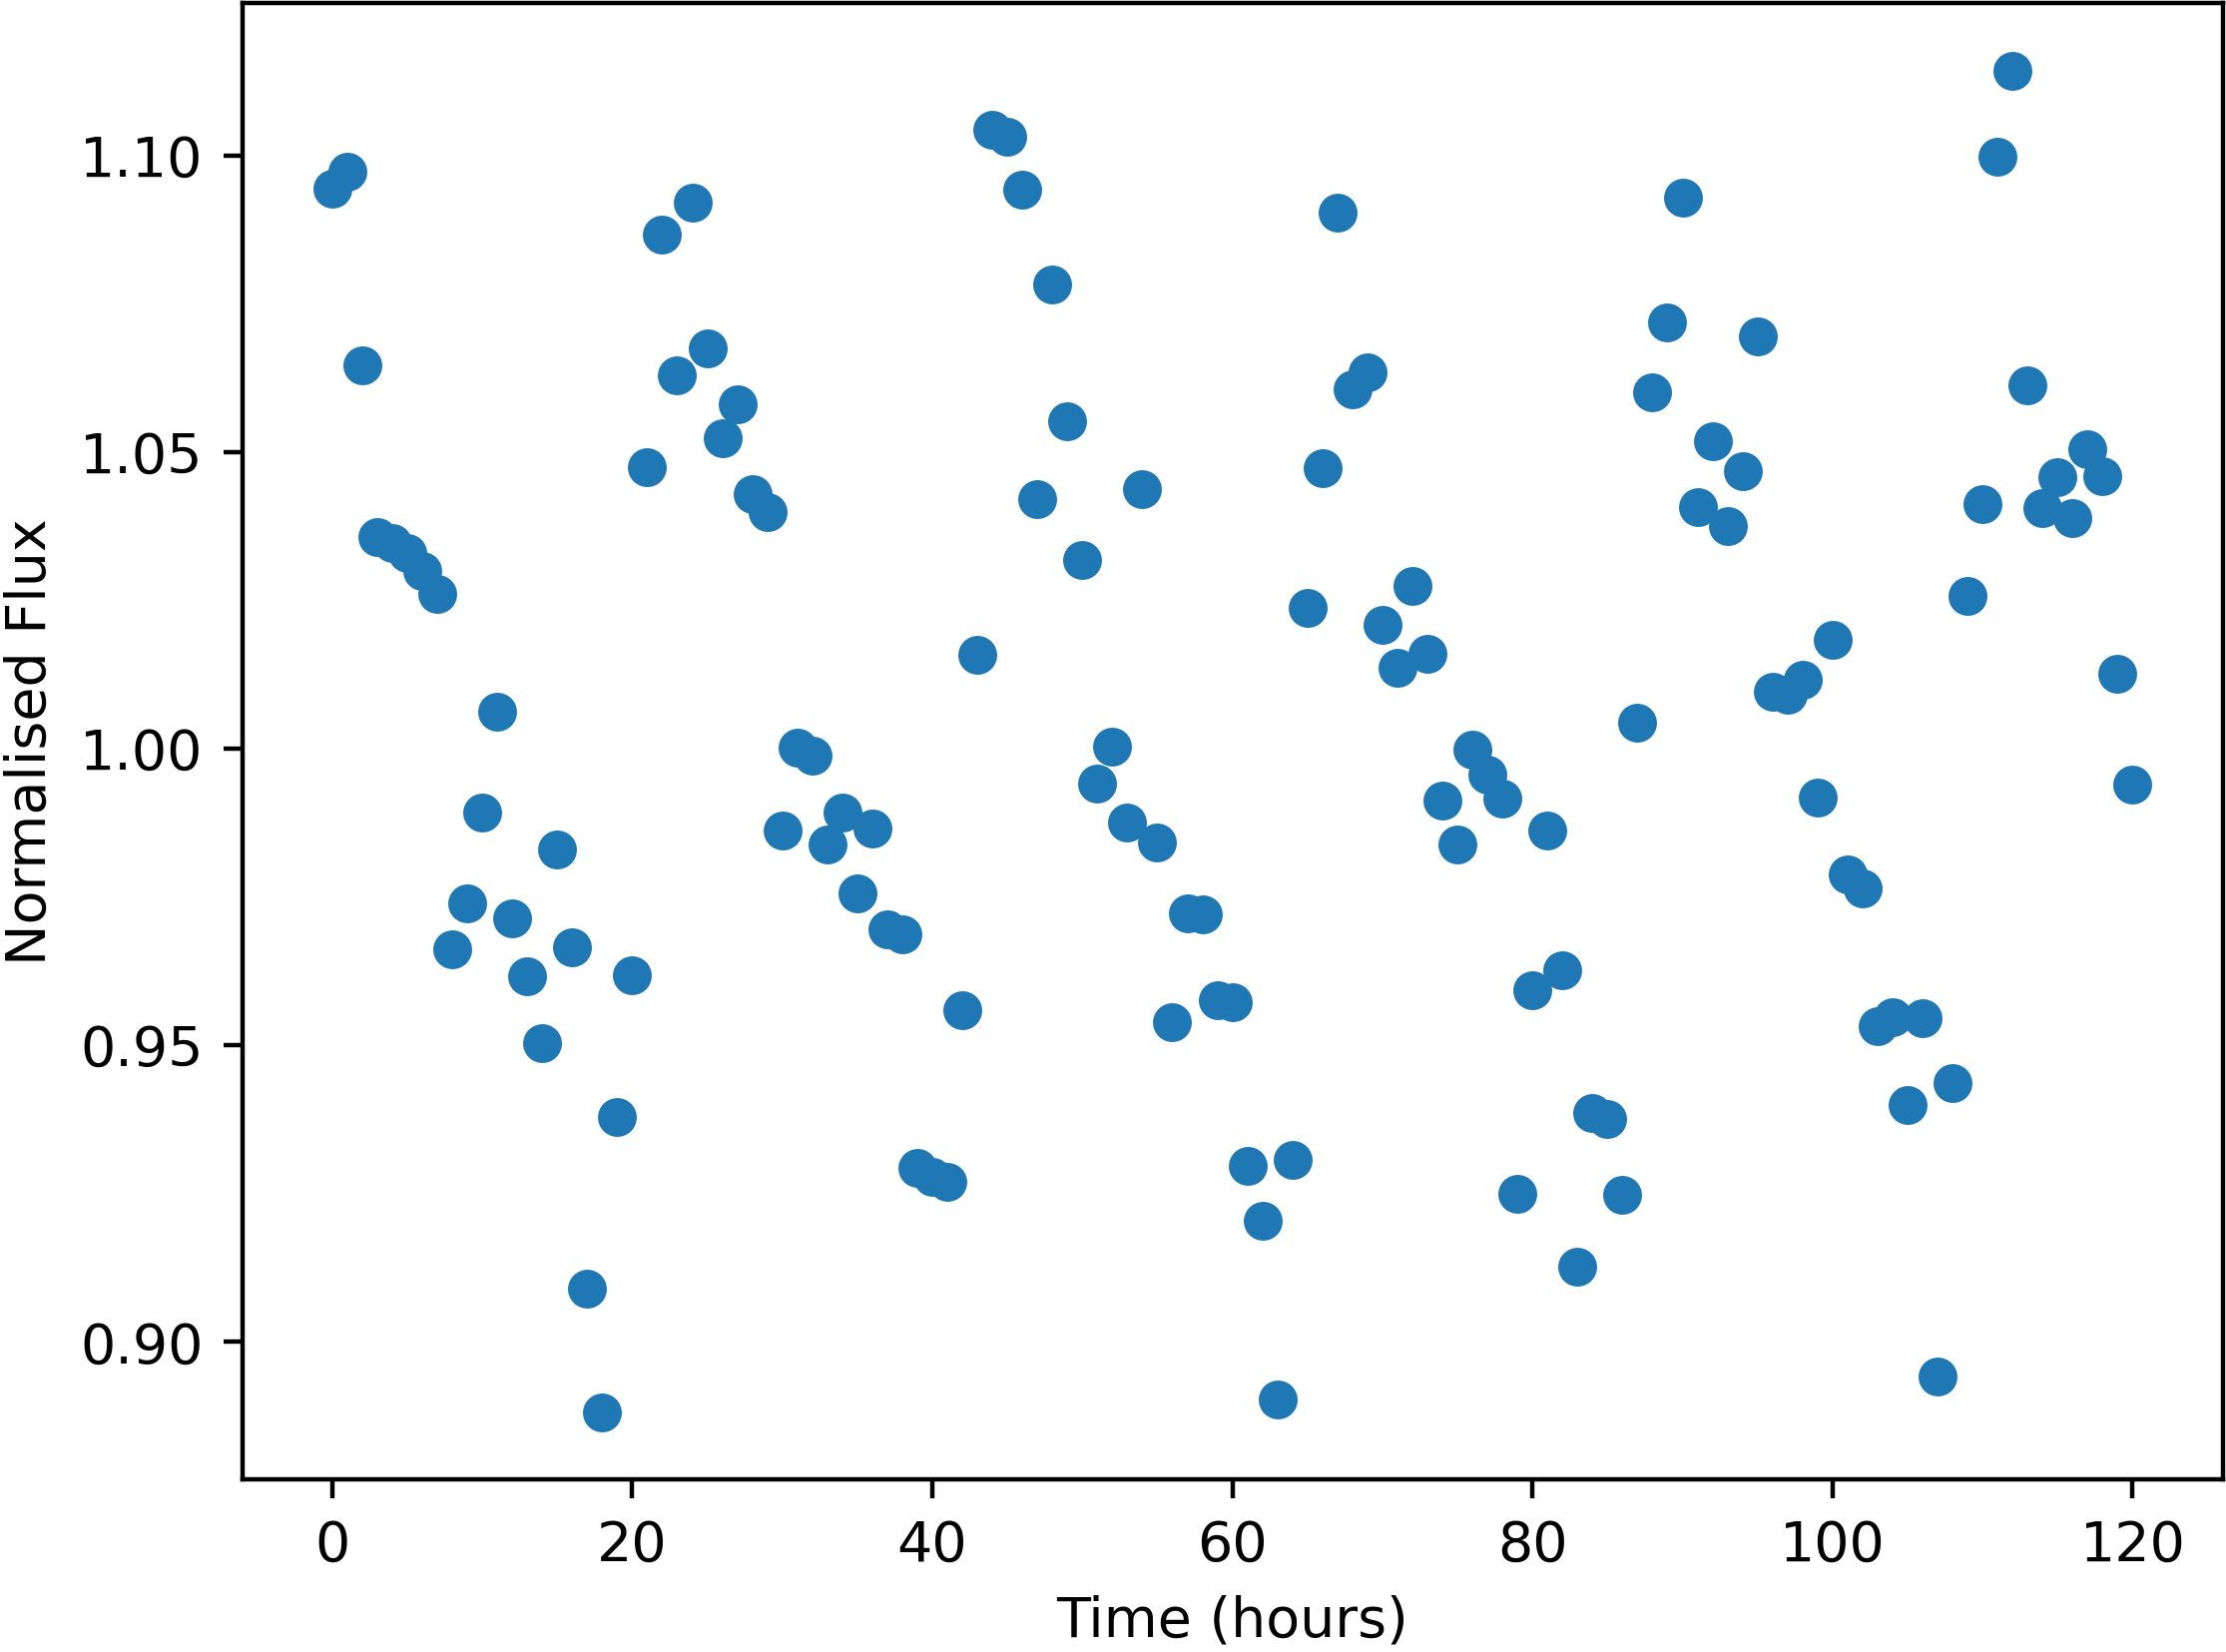

Data behind this chart, as committed beside it:
Time, NormalisedFlux
0.0, 1.094
1.0, 1.097
2.0, 1.065
3.0, 1.036
4.0, 1.035
5.0, 1.033
6.0, 1.03
7.0, 1.026
8.0, 0.9662
9.0, 0.9739
10.0, 0.9892
11.0, 1.006
12.0, 0.9713
13.0, 0.9615
14.0, 0.9502
15.0, 0.9829
16.0, 0.9665
17.0, 0.9088
18.0, 0.8881
19.0, 0.9378
20.0, 0.9618
21.0, 1.047
22.0, 1.087
23.0, 1.063
24.0, 1.092
25.0, 1.067
26.0, 1.052
27.0, 1.058
28.0, 1.043
29.0, 1.04
30.0, 0.9862
31.0, 1
32.0, 0.9988
33.0, 0.9838
34.0, 0.9891
35.0, 0.9755
36.0, 0.9864
37.0, 0.9694
38.0, 0.9686
39.0, 0.9293
40.0, 0.9278
41.0, 0.9268
42.0, 0.9559
43.0, 1.016
44.0, 1.104
45.0, 1.103
46.0, 1.094
47.0, 1.042
48.0, 1.078
49.0, 1.055
50.0, 1.032
51.0, 0.9941
52.0, 1
53.0, 0.9875
54.0, 1.044
55.0, 0.9842
56.0, 0.9539
57.0, 0.9721
58.0, 0.9719
59.0, 0.9575
... 61 more rows
